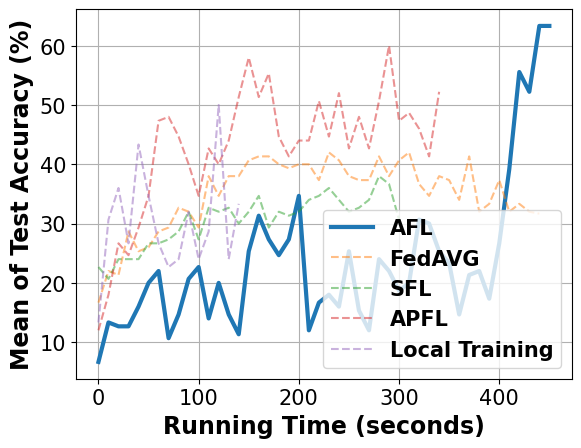

Here is the Python script that generated this plot:
# -*- coding: UTF-8 -*-

# For ubuntu env error: findfont: Font family ['Times New Roman'] not found. Falling back to DejaVu Sans.
# ```bash
# sudo apt-get install msttcorefonts
# rm -rf ~/.cache/matplotlib
# ```

import matplotlib.pyplot as plt
import matplotlib.font_manager as font_manager

fed_async = [6.67, 13.33, 12.67, 12.67, 16.0, 20.0, 22.0, 10.67, 14.67, 20.67, 22.67, 14.0, 20.0, 14.67, 11.33, 25.33, 31.33, 27.33, 24.67, 27.33, 34.67, 12.0, 16.67, 18.0, 16.0, 25.33, 15.33, 12.0, 24.0, 22.0, 18.67, 20.0, 30.67, 30.0, 25.33, 23.33, 14.67, 21.33, 22.0, 17.33, 26.67, 39.17, 55.56, 52.22, 63.33, 63.33]
fed_avg = [16.67, 22.0, 21.33, 28.67, 25.33, 26.0, 28.67, 29.33, 32.67, 32.0, 29.33, 38.0, 34.67, 38.0, 38.0, 40.67, 41.33, 41.33, 40.0, 39.33, 40.0, 40.0, 37.33, 42.0, 40.67, 38.0, 37.33, 37.33, 41.33, 38.0, 40.67, 42.0, 36.67, 34.67, 38.0, 37.33, 34.0, 41.33, 32.0, 33.33, 37.33, 32.0, 33.33, 32.0, 31.67, None]
fed_sync = [22.67, 20.67, 24.0, 24.0, 24.0, 26.67, 26.67, 27.33, 28.67, 32.0, 27.33, 32.67, 32.0, 32.67, 30.0, 32.0, 34.67, 29.33, 32.0, 31.33, 32.0, 34.0, 34.67, 36.0, 34.0, 32.0, 32.67, 34.0, 38.0, 36.67, 30.67, None, None, None, None, None, None, None, None, None, None, None, None, None, None, None]
fed_localA = [12.0, 18.0, 26.67, 24.67, 29.33, 34.67, 47.33, 48.0, 44.67, 40.0, 34.67, 42.67, 40.0, 44.0, 51.33, 58.0, 51.33, 55.33, 44.67, 41.33, 44.0, 44.0, 50.67, 44.67, 52.0, 42.67, 48.0, 42.67, 50.67, 60.0, 47.33, 48.67, 46.0, 41.33, 52.22, None, None, None, None, None, None, None, None, None, None, None]
local_train = [13.33, 30.67, 36.0, 26.67, 43.33, 34.67, 26.67, 22.67, 24.0, 32.0, 24.0, 28.67, 50.0, 24.0, 33.33, None, None, None, None, None, None, None, None, None, None, None, None, None, None, None, None, None, None, None, None, None, None, None, None, None, None, None, None, None, None, None]

x = range(len(fed_async))
x = [value * 10 for value in x]

fig, axes = plt.subplots()

legendFont = font_manager.FontProperties(family='Times New Roman', weight='bold', style='normal', size=15)
xylabelFont = font_manager.FontProperties(family='Times New Roman', weight='bold', style='normal', size=17)
csXYLabelFont = {'fontproperties': xylabelFont}

axes.plot(x, fed_async, label="AFL", linewidth=3)
axes.plot(x, fed_avg, label="FedAVG", linestyle='--', alpha=0.5)
axes.plot(x, fed_sync, label="SFL", linestyle='--', alpha=0.5)
axes.plot(x, fed_localA, label="APFL", linestyle='--', alpha=0.5)
axes.plot(x, local_train, label="Local Training", linestyle='--', alpha=0.5)

axes.set_xlabel("Running Time (seconds)", **csXYLabelFont)
axes.set_ylabel("Mean of Test Accuracy (%)", **csXYLabelFont)

plt.xticks(family='Times New Roman', fontsize=15)
plt.yticks(family='Times New Roman', fontsize=15)
# plt.ylim(40)
plt.legend(prop=legendFont)
plt.grid()
plt.show()
